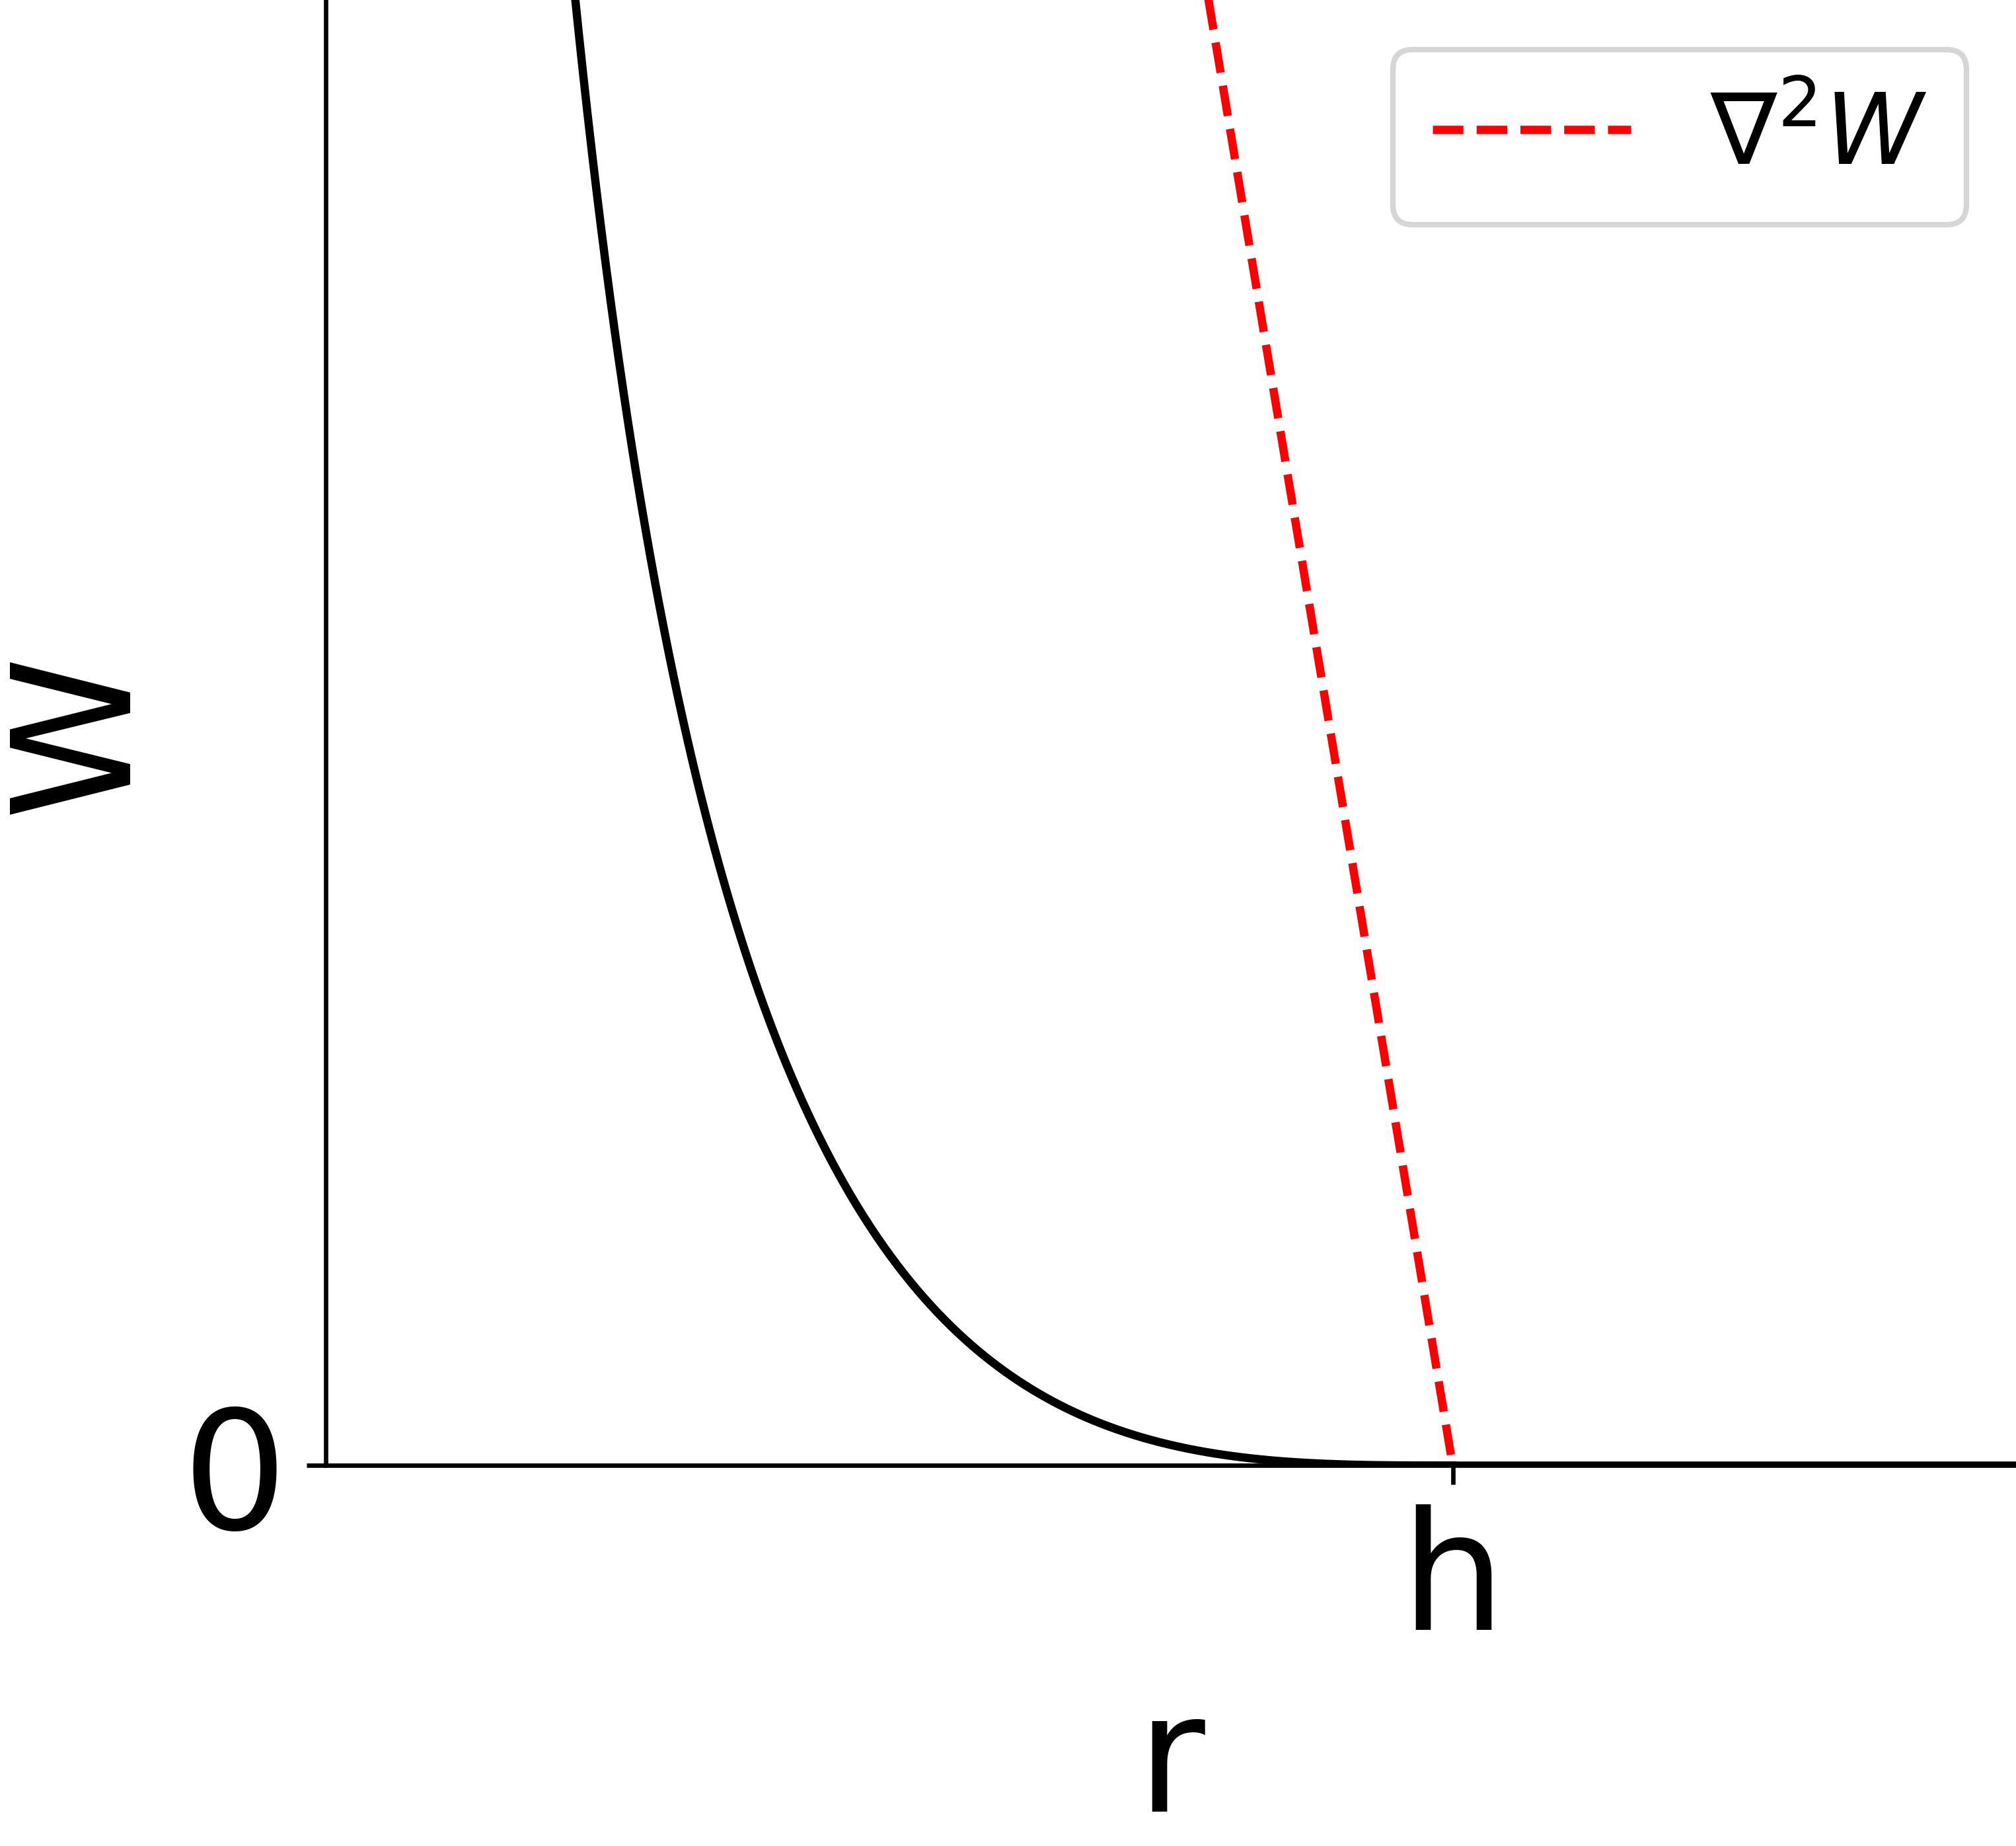

Reproduce this figure in Python.
import numpy as np
import matplotlib.pyplot as plt

plt.rcParams['font.size'] = 30

fig, ax = plt.subplots()

h = 1
x = np.linspace(0, h, 500)
y = -x**3/2/h**3+x**2/h**2+h/2/x-1
laplacian_y = (x**2*(h/x**3+2/h**2-3*x/h**3)+2*x*(-h/2/x**2+2*x/h**2-3*x**2/2/h**3))/x**2

ax.plot(x, y, color='k')
ax.plot(x, laplacian_y, '--r', label=r"$\nabla^2 W$")
ax.plot([1, 2], [0, 0], color='k')

ax.set_xlim(0, 1.5)
ax.set_ylim(0, 1.3)
ax.set_aspect("equal")
ax.set_xlabel('r')
ax.set_ylabel('W')


ax.set_xticks([1])
ax.set_yticks([0])
ax.set_xticklabels(['h'])
ax.set_yticklabels(['0'])
ax.spines['bottom'].set_position(('data', 0))
ax.spines['top'].set_visible(False)
ax.spines['right'].set_visible(False)
ax.legend(fontsize=18)

plt.savefig("laplacian1.png", bbox_inches="tight", pad_inches=0, transparent=True, dpi=600)
plt.show()
